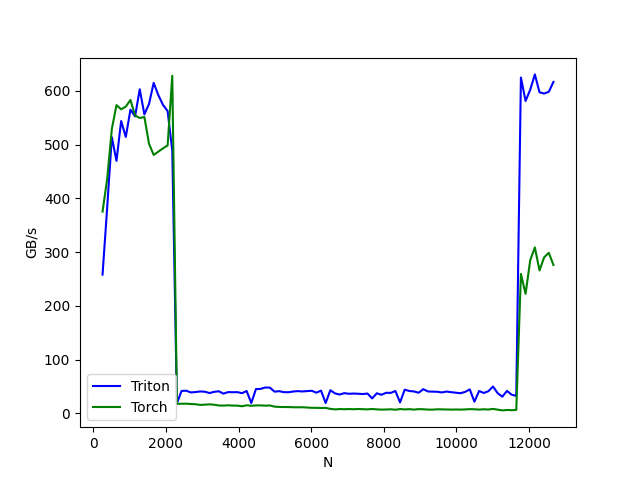

Data behind this chart, as committed beside it:
N, Triton, Torch
256, 258.1, 375.4
384, 383.3, 436.3
512, 513.7, 529.2
640, 469.8, 573.5
768, 543.9, 565.7
896, 514.2, 570.6
1024, 564.9, 583
1152, 552.5, 554.3
1280, 603, 549.5
1408, 556.2, 551.4
1536, 575.7, 501.4
1664, 614.9, 480.8
1792, 592.1, 486.9
1920, 573.9, 493
2048, 562.3, 498.4
2176, 488.6, 628.1
2304, 18.84, 17.73
2432, 41.78, 17.86
2560, 42.15, 18.06
2688, 38.96, 17.34
2816, 39.65, 17.02
2944, 40.79, 15.78
3072, 40.33, 16.2
3200, 37.81, 16.82
3328, 39.99, 16.1
3456, 41.15, 14.7
3584, 36.72, 14.43
3712, 39.6, 14.99
3840, 39.32, 14.53
3968, 39.48, 14.36
4096, 37.6, 13.3
4224, 41.62, 15.07
4352, 19.34, 14.19
4480, 45.22, 14.76
4608, 45.54, 14.86
4736, 48.14, 14.36
4864, 47.88, 14.72
4992, 40.41, 12.51
5120, 41.28, 12.01
5248, 39.46, 11.73
5376, 39.32, 11.8
5504, 40.62, 11.41
5632, 41.42, 11.35
5760, 40.76, 11.35
5888, 41.43, 10.91
6016, 42.05, 10.33
6144, 38.48, 10.32
6272, 42.32, 10.03
6400, 19.17, 10.21
6528, 43.05, 8.379
6656, 37.21, 7.403
6784, 35.04, 8.029
6912, 37.66, 7.738
7040, 36.43, 8.042
7168, 36.92, 7.702
7296, 36.49, 8.178
7424, 35.96, 7.741
7552, 36.9, 7.477
7680, 27.82, 8.085
7808, 37.39, 7.486
... 38 more rows
